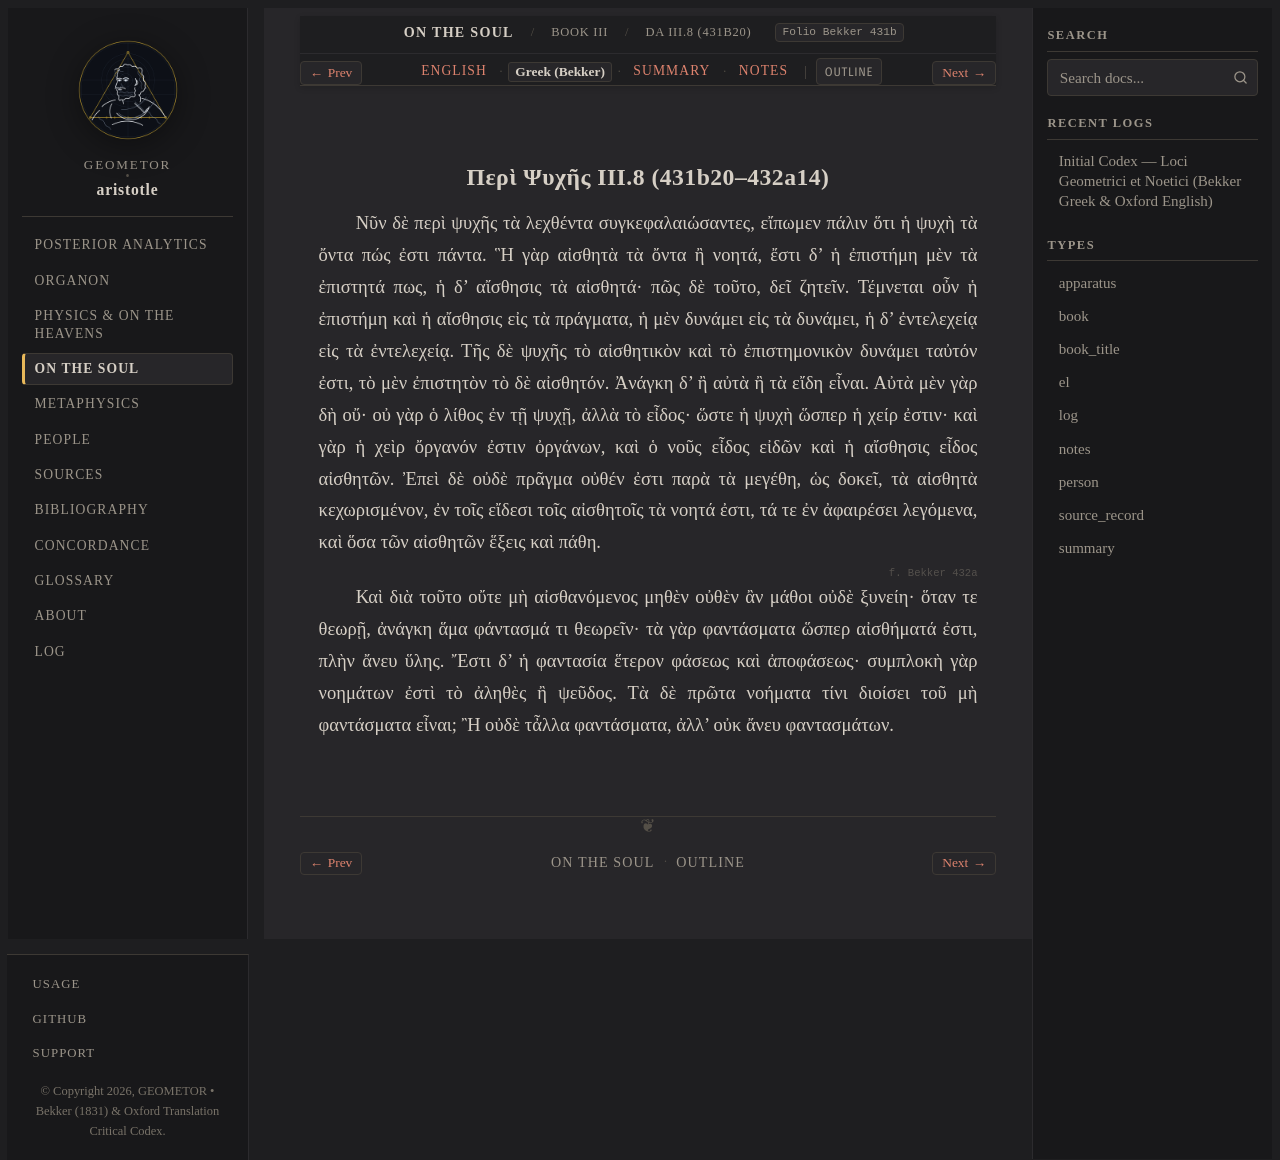

repository: geometor/aristotle · page: de_anima/book_3/ch_08/greek.html · generator: sphinx

:layout: book
:type: el
:title: Περὶ Ψυχῆς III.8 (431b20–432a14) — Greek (Bekker)
:canonical_id: DA III.8 (431b20)
:folio: Bekker 431b
:tracks: English: index | Greek: greek | Summary: summary | Notes: notes

.. _liber-4-de-anima-phantasia-el-c6:

Περὶ Ψυχῆς III.8 (431b20–432a14)
--------------------------------

.. folio:: Bekker 431b

Νῦν δὲ περὶ ψυχῆς τὰ λεχθέντα συγκεφαλαιώσαντες, εἴπωμεν πάλιν ὅτι ἡ ψυχὴ τὰ ὄντα πώς ἐστι πάντα. Ἣ γὰρ αἰσθητὰ τὰ ὄντα ἢ νοητά, ἔστι δ’ ἡ ἐπιστήμη μὲν τὰ ἐπιστητά πως, ἡ δ’ αἴσθησις τὰ αἰσθητά· πῶς δὲ τοῦτο, δεῖ ζητεῖν. Τέμνεται οὖν ἡ ἐπιστήμη καὶ ἡ αἴσθησις εἰς τὰ πράγματα, ἡ μὲν δυνάμει εἰς τὰ δυνάμει, ἡ δ’ ἐντελεχείᾳ εἰς τὰ ἐντελεχείᾳ. Τῆς δὲ ψυχῆς τὸ αἰσθητικὸν καὶ τὸ ἐπιστημονικὸν δυνάμει ταὐτόν ἐστι, τὸ μὲν ἐπιστητὸν τὸ δὲ αἰσθητόν. Ἀνάγκη δ’ ἢ αὐτὰ ἢ τὰ εἴδη εἶναι. Αὐτὰ μὲν γὰρ δὴ οὔ· οὐ γὰρ ὁ λίθος ἐν τῇ ψυχῇ, ἀλλὰ τὸ εἶδος· ὥστε ἡ ψυχὴ ὥσπερ ἡ χείρ ἐστιν· καὶ γὰρ ἡ χεὶρ ὄργανόν ἐστιν ὀργάνων, καὶ ὁ νοῦς εἶδος εἰδῶν καὶ ἡ αἴσθησις εἶδος αἰσθητῶν. Ἐπεὶ δὲ οὐδὲ πρᾶγμα οὐθέν ἐστι παρὰ τὰ μεγέθη, ὡς δοκεῖ, τὰ αἰσθητὰ κεχωρισμένον, ἐν τοῖς εἴδεσι τοῖς αἰσθητοῖς τὰ νοητά ἐστι, τά τε ἐν ἀφαιρέσει λεγόμενα, καὶ ὅσα τῶν αἰσθητῶν ἕξεις καὶ πάθη.

.. _bekker-el-432a:

.. folio:: Bekker 432a

Καὶ διὰ τοῦτο οὔτε μὴ αἰσθανόμενος μηθὲν οὐθὲν ἂν μάθοι οὐδὲ ξυνείη· ὅταν τε θεωρῇ, ἀνάγκη ἅμα φάντασμά τι θεωρεῖν· τὰ γὰρ φαντάσματα ὥσπερ αἰσθήματά ἐστι, πλὴν ἄνευ ὕλης. Ἔστι δ’ ἡ φαντασία ἕτερον φάσεως καὶ ἀποφάσεως· συμπλοκὴ γὰρ νοημάτων ἐστὶ τὸ ἀληθὲς ἢ ψεῦδος. Τὰ δὲ πρῶτα νοήματα τίνι διοίσει τοῦ μὴ φαντάσματα εἶναι; Ἢ οὐδὲ τἆλλα φαντάσματα, ἀλλ’ οὐκ ἄνευ φαντασμάτων.
